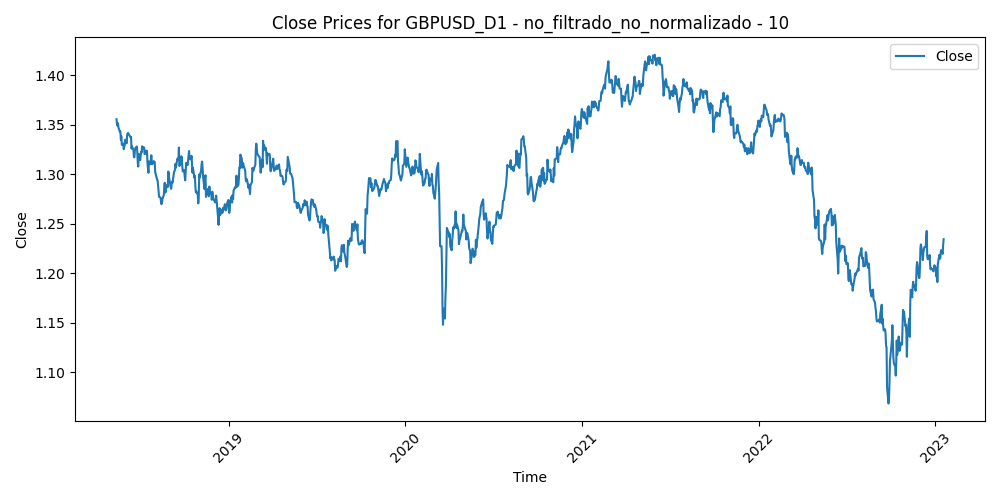

Source data for this figure (header and first rows):
Time, Close, Volume, diferencia_media_10
2018-05-14, 1.356, 181177, 3.0000000000196536e-05
2018-05-15, 1.351, 235410, 0.00379
2018-05-16, 1.349, 265198, 0.004719
2018-05-17, 1.351, 256723, 0.001646
2018-05-18, 1.347, 176181, 0.005334
2018-05-21, 1.343, 188377, 0.00829
2018-05-22, 1.343, 191643, 0.006812
2018-05-23, 1.335, 243515, 0.0131
2018-05-24, 1.338, 257558, 0.008574
2018-05-25, 1.33, 252504, 0.01455
2018-05-28, 1.331, 194317, 0.01088
2018-05-29, 1.325, 298898, 0.01389
2018-05-30, 1.328, 278822, 0.00898
2018-05-31, 1.329, 271691, 0.005668
2018-06-01, 1.335, 261711, -0.001162
2018-06-04, 1.331, 222306, 0.001426
2018-06-05, 1.34, 241502, -0.007365
2018-06-06, 1.341, 231682, -0.008448
2018-06-07, 1.342, 253152, -0.008524
2018-06-08, 1.341, 227281, -0.006411
2018-06-11, 1.338, 178520, -0.00317
2018-06-12, 1.337, 220967, -0.000868
2018-06-13, 1.338, 210185, -0.000465
2018-06-14, 1.326, 264793, 0.01093
2018-06-15, 1.328, 232548, 0.008025
2018-06-18, 1.325, 179588, 0.0109
2018-06-19, 1.317, 247305, 0.01591
2018-06-20, 1.317, 222732, 0.01373
2018-06-21, 1.324, 289387, 0.004913
2018-06-22, 1.326, 244760, 0.001386
2018-06-25, 1.328, 225883, -0.001421
2018-06-26, 1.322, 235504, 0.002895
2018-06-27, 1.311, 262636, 0.01115
2018-06-28, 1.308, 265201, 0.01297
2018-06-29, 1.321, 284428, -0.000622
2018-07-02, 1.314, 191691, 0.004664
2018-07-03, 1.319, 186196, -0.000147
2018-07-04, 1.323, 143281, -0.003084
2018-07-05, 1.322, 221853, -0.002516
2018-07-06, 1.328, 165242, -0.008598
2018-07-09, 1.326, 210099, -0.006374
2018-07-10, 1.327, 177889, -0.007199
2018-07-11, 1.32, 208217, 0.000359
2018-07-12, 1.32, 170981, 0.001622
2018-07-13, 1.324, 173516, -0.001323
2018-07-16, 1.324, 142345, -0.000241
2018-07-17, 1.312, 189762, 0.01101
2018-07-18, 1.307, 167921, 0.01412
2018-07-19, 1.301, 206916, 0.0175
2018-07-20, 1.313, 202497, 0.004426
2018-07-23, 1.31, 133340, 0.005861
2018-07-24, 1.314, 144298, 0.000221
2018-07-25, 1.319, 152163, -0.004741
2018-07-26, 1.311, 140627, 0.002551
2018-07-27, 1.31, 115205, 0.001915
2018-07-30, 1.313, 116419, -0.002198
2018-07-31, 1.312, 131628, -0.00121
2018-08-01, 1.312, 126954, -0.000752
2018-08-02, 1.302, 149892, 0.01005
2018-08-03, 1.3, 131539, 0.01022
... 1,156 more rows
